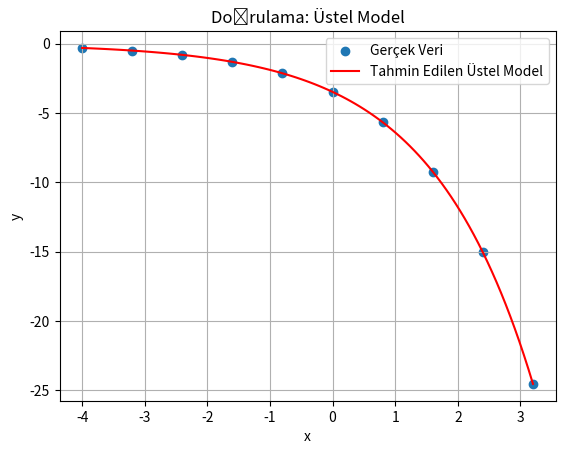

Reproduce this figure in Python.
import numpy as np
import matplotlib.pyplot as plt
from scipy.optimize import curve_fit

x_data = np.array([-4.0, -3.2, -2.4, -1.6, -0.8, 0.0, 0.8, 1.6, 2.4, 3.2])  
y_data = np.array([-0.3, -0.49, -0.8, -1.31, -2.13, -3.47, -5.66, -9.23, -15.04, -24.53]) 

# 2. Model tanımı
def exponential_model(x, a, b):
    return a * np.exp(b * x)

# 3. Katsayıları bulma (a ve b)
params, _ = curve_fit(exponential_model, x_data, y_data)
a, b = params
print(f"Tahmin edilen a = {a:.4f}, b = {b:.4f}")

# 4. Grafikle gösterim
x_line = np.linspace(min(x_data), max(x_data), 100)
y_line = exponential_model(x_line, a, b)

plt.scatter(x_data, y_data, label="Gerçek Veri")
plt.plot(x_line, y_line, color="red", label="Tahmin Edilen Üstel Model")
plt.legend()
plt.xlabel("x")
plt.ylabel("y")
plt.title("Doğrulama: Üstel Model")
plt.grid(True)
plt.show()
